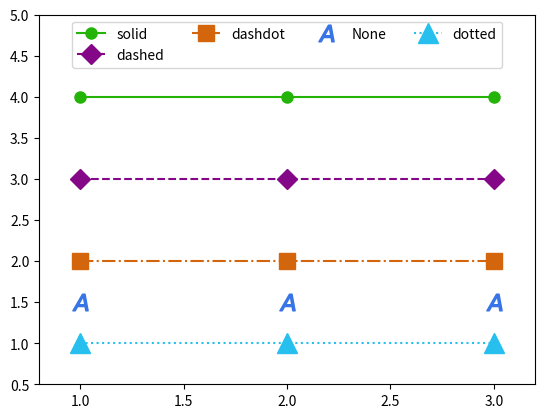

Here is the Python script that generated this plot:
import matplotlib.pyplot as plt
# plt.plot([1,2,3],[4,4,4],"-",label="solid")
# plt.plot([1,2,3],[3,3,3],"--",label="dashed")
# plt.plot([1,2,3],[2,2,2],"-.",label="dashdot")
# plt.plot([1,2,3],[1,1,1],":",label="dotted")
plt.plot([1,2,3],[4,4,4],linestyle="solid",label="solid", color="#24b407", marker="o",markersize=8)
plt.plot([1,2,3],[3,3,3],linestyle="dashed",label="dashed", color="#840788", marker="D",markersize=10)
plt.plot([1,2,3],[2,2,2],linestyle="dashdot",label="dashdot", color="#D3660D", marker="s",markersize=12)
plt.plot([1,2,3],[1.5,1.5,1.5],linestyle="None",label="None", color="#3774E6", marker="$A$",markersize=12)
plt.plot([1,2,3],[1,1,1],linestyle="dotted",label="dotted", color="#26BFEE", marker="^",markersize=14)
plt.axis([0.8,3.2,0.5,5])
plt.legend(loc="upper center",ncol=4)
plt.show()